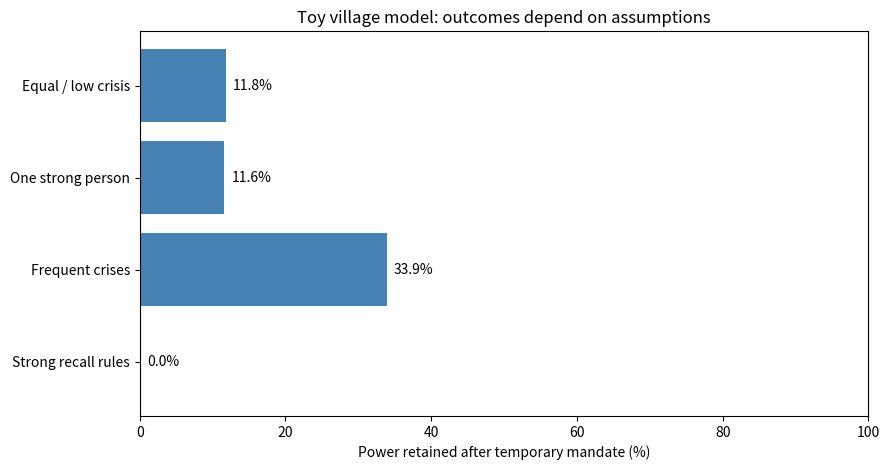

Here is the Python script that generated this plot:
"""100人の村でリーダーと権力集中が生まれる条件を探る教育用ABM。

必要: numpy, matplotlib
実行: python village_power_sim.py --runs 1000
注: 数値・意思決定ルールは仮定であり、現実の確率の推定ではない。
"""
from __future__ import annotations

import argparse
import csv
from dataclasses import dataclass
from pathlib import Path

import matplotlib.pyplot as plt
import numpy as np

N_PEOPLE = 100
TERM = 12  # 一時的に指揮を委任する期間


@dataclass(frozen=True)
class Scenario:
    name: str
    crisis_rate: float = 0.12       # 委任期間の各回で危機が起きる確率
    recall: float = 0.05           # 解任・情報共有制度の強さ (0〜1)
    strong_person: bool = False    # 1人だけ身体能力を3倍にする


def sigmoid(x: float) -> float:
    return 1 / (1 + np.exp(-x))


def simulate_one(rng: np.random.Generator, s: Scenario) -> tuple[bool, bool, bool]:
    """返り値: (リーダー誕生, 強い人が選ばれた, 期限後の権力保持に成功)。"""
    strength = np.ones(N_PEOPLE)  # 初期の能力・財産・地位は全員等しい
    if s.strong_person:
        strength[0] = 3.0

    # ① 自発的に現れた提案を見て、各自が「誰についていくか」を決める。
    #    提案の目立ち方は偶然（特定の人の生まれつきの才能ではない）。
    initiative = rng.normal(0, 0.8, N_PEOPLE)
    perceived = (
        initiative[None, :] + 0.75 * (strength[None, :] - 1)
        + rng.normal(0, 1.5, (N_PEOPLE, N_PEOPLE))
    )
    followers = np.bincount(np.argmax(perceived, axis=1), minlength=N_PEOPLE)
    leader = int(followers.argmax())
    leader_emerged = followers[leader] >= 10  # 10人以上が同じ人を自発的に支持
    if not leader_emerged:
        return False, False, False

    strong_won = s.strong_person and leader == 0

    # ② 期間限定で、リーダーに共同備蓄の管理を任せる。
    #    危機のたびに管理下の備蓄が増える（仮定）。
    controlled_resources = 0.0
    for _ in range(TERM):
        crisis = rng.random() < s.crisis_rate
        controlled_resources += 0.6 + (2.5 if crisis else 0.0)

    # ③ 管理資源から特別待遇を出し、支持者を集められる。
    #    全員「個人支配は嫌」だが、職務上の報酬で受諾する人もいる。
    offers = min(
        N_PEOPLE - 1,
        round((4 + controlled_resources * 1.2) * (1 - 0.5 * s.recall)),
    )
    candidates = rng.choice(np.delete(np.arange(N_PEOPLE), leader), offers, replace=False)
    accepted = rng.random(len(candidates)) < sigmoid(-0.1 + 0.025 * controlled_resources)
    supporters = int(accepted.sum())

    # ④ 任期満了。個人的利益と制度上の制約に応じて延長を試みる。
    p_overstay = sigmoid(-1.3 + 0.07 * controlled_resources - 2.5 * s.recall)
    if rng.random() >= p_overstay:
        return True, bool(strong_won), False

    # ⑤ 人々は延長に反対する。ただし公開で抵抗できるかは制度次第。
    #    反対意思は共有されていても、協調できるとは限らない。
    p_mobilize = sigmoid(-2.4 + 4.5 * s.recall)
    public_opposition = rng.binomial(N_PEOPLE - 1 - supporters, p_mobilize)

    # ⑥ 公開の反対が支持者の組織力を上回れば解任。そうでなければ居座り成功。
    entrenched = supporters >= public_opposition
    return True, bool(strong_won), bool(entrenched)


def experiment(runs: int, seed: int) -> list[dict[str, float | str]]:
    scenarios = [
        Scenario("Equal / low crisis", crisis_rate=0.12, recall=0.05),
        Scenario("One strong person", crisis_rate=0.12, recall=0.05, strong_person=True),
        Scenario("Frequent crises", crisis_rate=0.65, recall=0.05),
        Scenario("Strong recall rules", crisis_rate=0.12, recall=0.80),
    ]
    results: list[dict[str, float | str]] = []
    for scenario_index, s in enumerate(scenarios):
        # シナリオ間の乱数系列を分け、実行結果を再現可能にする。
        rng = np.random.default_rng(seed + 10000 * scenario_index)
        outcomes = np.asarray([simulate_one(rng, s) for _ in range(runs)])
        results.append({
            "scenario": s.name,
            "leader_emergence_percent": 100 * outcomes[:, 0].mean(),
            "strong_person_led_percent": 100 * outcomes[:, 1].mean(),
            "power_retention_percent": 100 * outcomes[:, 2].mean(),
        })
    return results


def save_outputs(results: list[dict[str, float | str]], destination: Path) -> None:
    destination.mkdir(parents=True, exist_ok=True)
    csv_path = destination / "village_results.csv"
    with csv_path.open("w", newline="", encoding="utf-8-sig") as f:
        writer = csv.DictWriter(f, fieldnames=list(results[0]))
        writer.writeheader()
        writer.writerows(results)

    labels = [str(item["scenario"]) for item in results]
    values = [float(item["power_retention_percent"]) for item in results]
    fig, ax = plt.subplots(figsize=(9, 4.8))
    bars = ax.barh(labels[::-1], values[::-1], color="steelblue")
    ax.set_xlim(0, 100)
    ax.set_xlabel("Power retained after temporary mandate (%)")
    ax.set_title("Toy village model: outcomes depend on assumptions")
    for bar in bars:
        ax.text(bar.get_width() + 1, bar.get_y() + bar.get_height()/2,
                f"{bar.get_width():.1f}%", va="center")
    ax.set_xlim(0, max(100, max(values) + 9))
    fig.tight_layout()
    fig.savefig(destination / "village_power_chart.png", dpi=170)
    plt.close(fig)


def main() -> None:
    parser = argparse.ArgumentParser(description=__doc__)
    parser.add_argument("--runs", type=int, default=1000)
    parser.add_argument("--seed", type=int, default=2026)
    parser.add_argument("--output-dir", type=Path, default=Path("."))
    args = parser.parse_args()
    if args.runs < 1:
        parser.error("--runs must be >= 1")
    results = experiment(args.runs, args.seed)
    save_outputs(results, args.output_dir)
    print(f"{args.runs} trials per scenario (seed={args.seed})")
    print(f"{'Scenario':<22} {'Leader':>10} {'Strong led':>12} {'Kept power':>13}")
    for r in results:
        print(f"{r['scenario']:<22} {r['leader_emergence_percent']:>9.1f}% "
              f"{r['strong_person_led_percent']:>11.1f}% "
              f"{r['power_retention_percent']:>12.1f}%")
    print(f"Wrote {args.output_dir / 'village_results.csv'}")
    print(f"Wrote {args.output_dir / 'village_power_chart.png'}")


if __name__ == "__main__":
    main()
